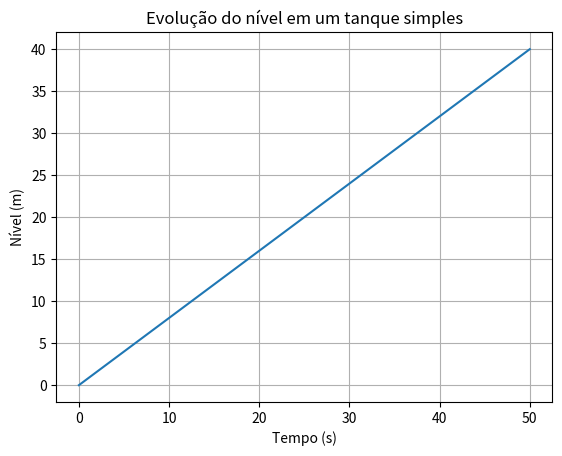

Generate this figure with matplotlib:
# -*- coding: utf-8 -*-
"""
9.1 Motivação para a Modelagem Dinâmica de Processos Industriais. - pág. 254

"""
import numpy as np
import matplotlib.pyplot as plt

# Parâmetros do tanque.
A = 1.0    # Área da seção transversal (m^2)
q_in = 0.8 # vazão de entrada (m^3/s)
h0 = 0.0   # nível inicial (m)

# Simulação simples: h(t) = h0 + (q_in/A) * t
t = np.linspace(0, 50, 200)
h = h0 + (q_in / A) * t

plt.plot(t, h)
plt.xlabel("Tempo (s)")
plt.ylabel("Nível (m)")
plt.title("Evolução do nível em um tanque simples")
plt.grid()
plt.show()
